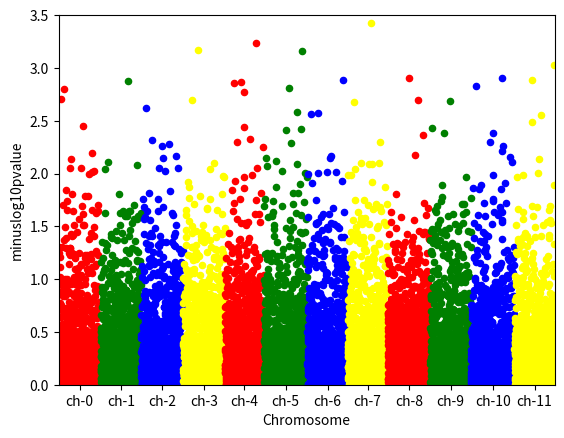

Write the Python code that produced this figure.
from pandas import DataFrame
from scipy.stats import uniform
from scipy.stats import randint
import numpy as np
import matplotlib.pyplot as plt

# some sample data
df = DataFrame({'gene' : ['gene-%i' % i for i in np.arange(10000)],
'pvalue' : uniform.rvs(size=10000),
'chromosome' : ['ch-%i' % i for i in randint.rvs(0,12,size=10000)]})

# -log_10(pvalue)
df['minuslog10pvalue'] = -np.log10(df.pvalue)
df.chromosome = df.chromosome.astype('category')
df.chromosome = df.chromosome.cat.set_categories(['ch-%i' % i for i in range(12)], ordered=True)
df = df.sort_values('chromosome')

# How to plot gene vs. -log10(pvalue) and colour it by chromosome?
df['ind'] = range(len(df))
df_grouped = df.groupby(('chromosome'))
print(df)
fig = plt.figure()
ax = fig.add_subplot(111)
colors = ['red','green','blue', 'yellow']
x_labels = []
x_labels_pos = []
for num, (name, group) in enumerate(df_grouped):
    group.plot(kind='scatter', x='ind', y='minuslog10pvalue',color=colors[num % len(colors)], ax=ax)
    x_labels.append(name)
    x_labels_pos.append((group['ind'].iloc[-1] - (group['ind'].iloc[-1] - group['ind'].iloc[0])/2))
ax.set_xticks(x_labels_pos)
ax.set_xticklabels(x_labels)
ax.set_xlim([0, len(df)])
ax.set_ylim([0, 3.5])
ax.set_xlabel('Chromosome')